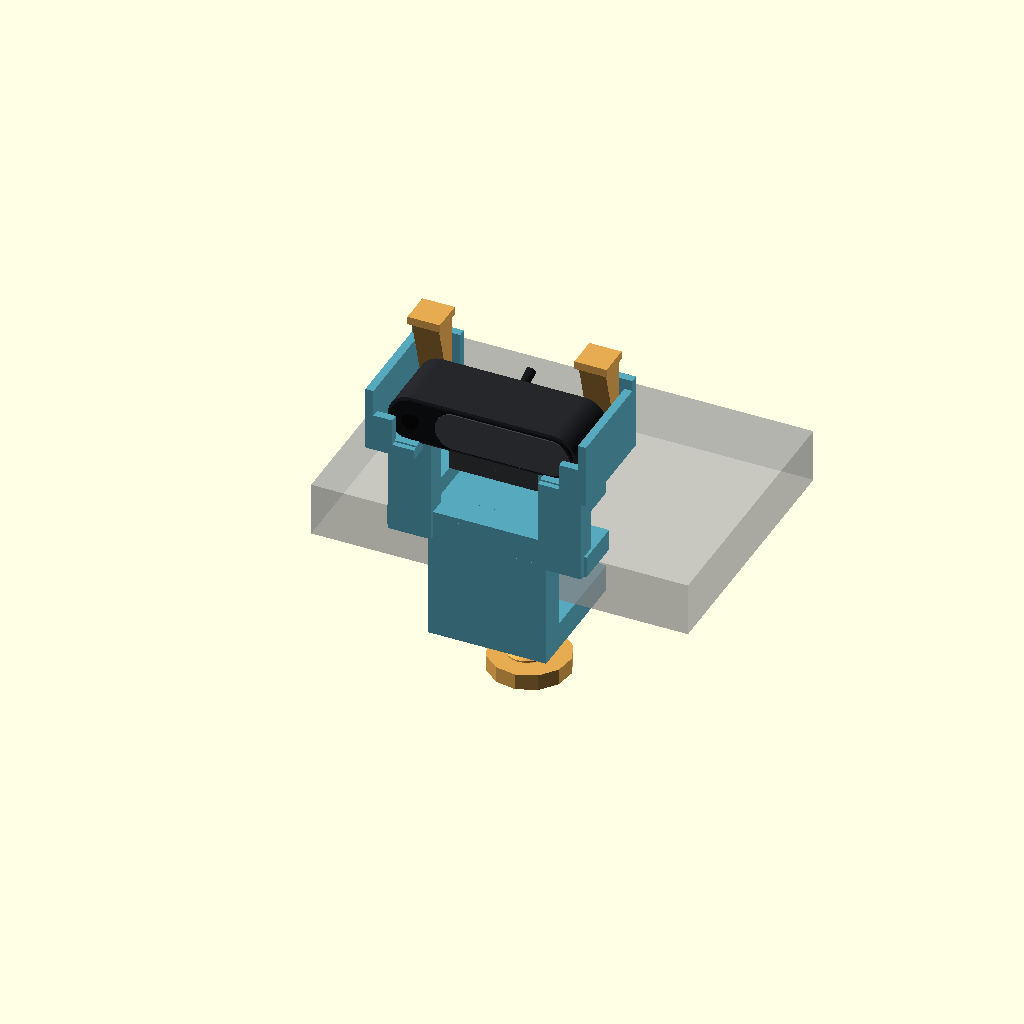
Cell 1 — every parameter at its default value.
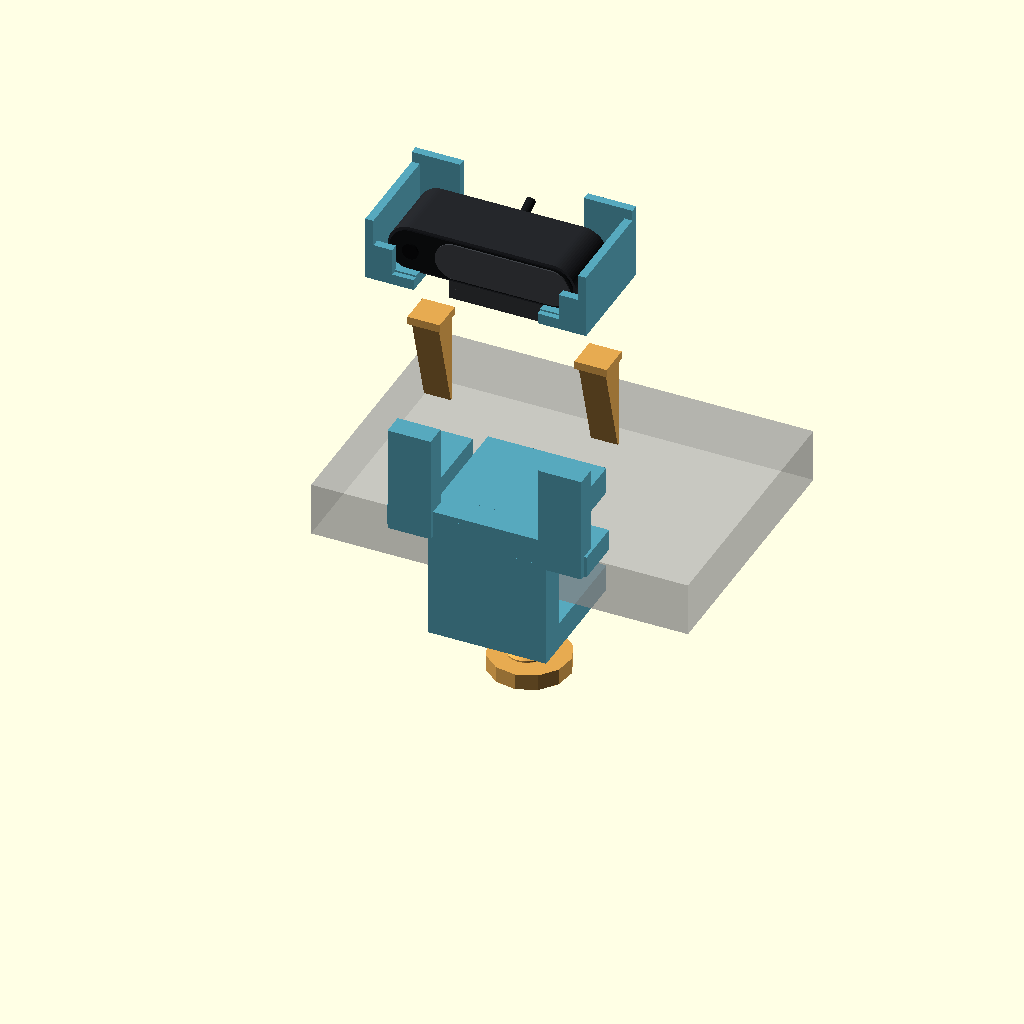
Cell 2: cradle_floor = 140 (everything else at default).
All cells are drawn from one camera (rotation 55°, 0°, 25°, orthographic, colour scheme Cornfield), so only the parameter changes between them.
OpenSCAD source file cad/airhug02/mount.scad:
// Millimetres. Camera front is -Y; ledge enters from +Y.
// Photo-informed revision; physical hardware fit remains untested.
// CAD reconstruction/prototype, not a measured manufacturer model.
part = "assembly"; // camera, clamp, screw, pad, coupon, assembly
$fn=64;
camera_w=70; camera_h=17.5; camera_d=25;
thread_slack=0.25; // radial: was 0.35; screw itself remains reusable
cradle_floor=70;
side_lip_height=10; // outer ends only; central 62 mm stays clear
print_offset=41; // maximum left/right clamp extent for optional side orientation
print_orientation="front"; // front down reduces support; "side" reproduces earlier orientation
corner_side=-1; // -1: left jamb stop; +1: right jamb; 0: no side stop
clearance=0.6; // total clearance of the optional nominal-body gauges
ledge_gap=30; jaw=10; throat=38; clamp_w=44; // CalculiX/slicer comparison: original 48, selected 44 mm
// Coarse printable single-start trapezoidal thread, 16 mm major, 4 mm pitch.
module thread(length=38, slack=0) {
    pitch=4; root=6.6+slack; crest=8+slack;
    steps=ceil((length/pitch+2)*64);
    pts=[for(i=[0:steps], k=[0:3]) let(a=i*360/64, z=i*pitch/64-pitch,
        r=(k==0 || k==3)?root-0.1:crest,
        dz=k==0?-1.65:k==1?-0.25:k==2?0.25:1.65)
        [r*cos(a),r*sin(a),z+dz]];
    faces=concat([[3,2,1,0]],
        [for(i=[0:steps-1],k=[0:3],t=[0:1]) t==0 ? [i*4+k,i*4+(k+1)%4,(i+1)*4+(k+1)%4] : [i*4+k,(i+1)*4+(k+1)%4,(i+1)*4+k]],
        [[steps*4,steps*4+1,steps*4+2,steps*4+3]]);
    intersection() {
        cylinder(h=length,r=crest+0.1);
        union() { cylinder(h=length,r=root); polyhedron(points=pts,faces=faces,convexity=30); }
    }
}
module pill(w,h,d) { // capsule in XZ, depth Y
    rotate([90,0,0]) linear_extrude(d,center=true)
        hull() for(x=[-(w-h)/2,(w-h)/2]) translate([x,0]) circle(d=h);
}
module camera() {
    color("#25272b") pill(camera_w,camera_h,camera_d);
    color("#101114") translate([0,-camera_d/2-0.3,0]) pill(camera_w-2,camera_h-2,0.8);
    // Illustrative open privacy cover and exposed left lens; travel is not measured.
    color("#404348") translate([8,-camera_d/2-0.9,0]) pill(50,14,0.6);
    color("#08090a") translate([-26,-camera_d/2-1,0])
        rotate([90,0,0]) cylinder(h=0.8,d=6);
    color("#34363a") {
        translate([0,6,-13]) rotate([90,0,0]) cylinder(h=10,d=9,center=true);
        translate([-19,2,-23]) cube([38,30,4]);
        translate([-19,2,-27]) cube([38,30,4]);
    }
    // Cable exit, first 20 mm only (rest of flexible lead intentionally omitted).
    color("#17191b") translate([0,8,-4]) rotate([-70,0,0]) cylinder(h=20,d=3.5);
}
module cradle() {
    // Rectangular, open-top saddles do not depend on an exact capsule contour.
    // Clear width 76, toe-to-back depth 32. Centre stays open for the original clip/cable.
    for(s=[-1,1]) scale([s,1,1]) {
        difference() {
            translate([23,-19,cradle_floor-4]) cube([18,40,4]);
            // Through-slot lets the long tapered keeper descend below the floor.
            translate([25,8,cradle_floor-5]) cube([12,11,6]);
        }
        translate([23,-17,cradle_floor-1]) cube([18,3,1.6]); // 0.6 mm above floor, below bezel
        // Tall outer toes tie directly into the end stops. Recess the inner
        // face to Y=-16 to clear the illustrative projecting privacy cover.
        // Open top preserves drop-in assembly; these are bump stops, not latches.
        if(side_lip_height>0) translate([31,-19,cradle_floor-1]) cube([10,3,side_lip_height+1]);
        translate([23,18,cradle_floor-4]) cube([18,3,28]); // rear guide
        translate([38,-19,cradle_floor-4]) cube([3,40,24]); // end stop
    }
}
module clamp_raw() {
    difference() {
        union() {
            translate([-clamp_w/2,0,-jaw]) cube([clamp_w,throat,jaw]);
            translate([-clamp_w/2,-jaw,-jaw]) cube([clamp_w,jaw,ledge_gap+2*jaw]);
            translate([-clamp_w/2,0,ledge_gap]) cube([clamp_w,throat,jaw]);
            if(corner_side!=0) translate([corner_side<0?-41:23,0,ledge_gap]) cube([18,28,15]);
            // Cantilevers connect the wide end saddles to the upper jaw.
            translate([-camera_w/2-2,-10,ledge_gap]) cube([camera_w+4,18,8]);
            for(s=[-1,1]) translate([s*(camera_w/2-7)-8,-12,ledge_gap]) cube([16,8,40]);
        }
        translate([0,24,-jaw-1]) thread(jaw+2,thread_slack);
    }
    cradle();
}
module clamp() {
    difference() {
        clamp_raw();
        // Original clip folds behind the head; leave its swept envelope clear.
        translate([-22.5,-3,ledge_gap+jaw+2]) cube([45,65,65]);
    }
}
module screw() {
    cylinder(h=6,d=30,$fn=12);
    translate([0,0,6]) thread(38);
    translate([0,0,44]) cylinder(h=2,d1=12.6,d2=10.5);
}
module pad() { // loose bearing pad; shallow socket on underside
    difference() {
        cylinder(h=5,d=27);
        translate([0,0,-0.1]) cylinder(h=2.5,d=17); // clear thread shoulder at full seating
    }
}
module key() {
    // Flat back at Y=0, 1..11 mm taper toward the camera over 36 mm.
    polyhedron(points=[[-5,-1,0],[5,-1,0],[5,0,0],[-5,0,0],
                       [-5,-11,36],[5,-11,36],[5,0,36],[-5,0,36]],
        faces=[[0,3,2,1],[4,5,6,7],[0,1,5,4],[1,2,6,5],[2,3,7,6],[3,0,4,7]]);
    translate([-6,-12,35]) cube([12,12,3]); // retrieval cap; back flush with guide
}
module coupon() { // short matching female thread + cradle cross-section
    difference() { cylinder(h=8,d=24); translate([0,0,-1]) thread(10,thread_slack); }
    translate([-35,32,0]) difference() {
        cube([camera_w+clearance+6,16,8]);
        translate([3,-1,3]) cube([camera_w+clearance,18,6]);
    }
    translate([24,0,0]) difference() {
        cube([18,camera_d+6,12]);
        translate([-1,3,3]) cube([20,camera_d+clearance,10]);
    }
}
if(part=="camera") camera();
if(part=="clamp") {
    if(print_orientation=="side") translate([0,0,print_offset]) rotate([0,-90,0]) clamp();
    else translate([0,0,19]) rotate([90,0,0]) clamp();
}
if(part=="screw") screw();
if(part=="pad") rotate([180,0,0]) translate([0,0,-5]) pad();
if(part=="key") translate([0,0,6]) rotate([0,90,0]) key();
if(part=="coupon") coupon();
if(part=="assembly") {
    color("#57a8bd") clamp();
    color("#e6aa51") translate([0,24,-38.6]) rotate([0,0,216]) screw();
    color("#edd7ae") translate([0,24,5]) pad();
    translate([0,-1.5,cradle_floor+camera_h/2]) camera();
    for(s=[-1,1]) color("#e6aa51") translate([s*31,18,67]) key();
    %translate([-70,0,10]) cube([140,100,20]);
}
Parameter table extracted from the source (name, type, default, range or options):
part: string, default "assembly"
thread_slack: number, default 0.25
cradle_floor: number, default 70
side_lip_height: number, default 10
print_offset: number, default 41
print_orientation: string, default "front"
corner_side: number, default -1
clearance: number, default 0.6
